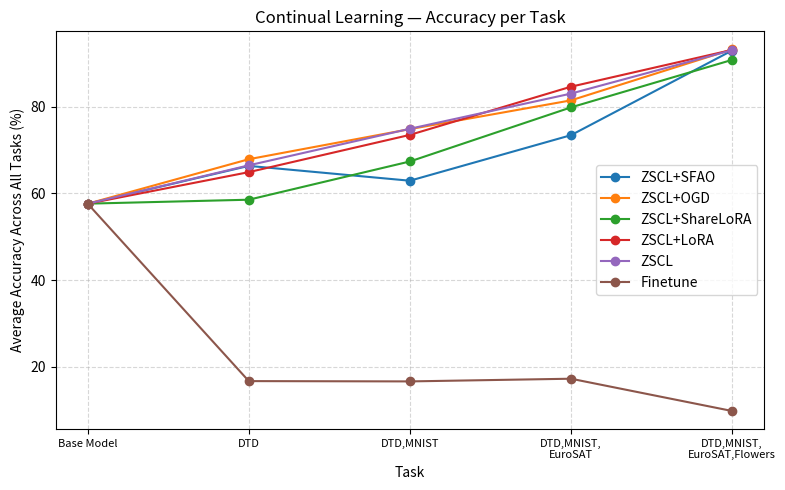

The script that saved this image:
import argparse
import matplotlib.pyplot as plt

parser = argparse.ArgumentParser()
parser.add_argument("--log", action="store_true", help="Use logarithmic y-axis")
parser.add_argument("--log-base", type=float, default=10, help="Base for logarithmic scale (default: 10)")
args = parser.parse_args()

tasks = ["Base Model", "DTD", "DTD,MNIST", "DTD,MNIST,\nEuroSAT", "DTD,MNIST,\nEuroSAT,Flowers"]
finetune  = [57.60,	16.70,	16.63,	17.25,	9.81]
sfao      = [57.61,	66.33,	62.91,	73.41,	92.93]
ogd       = [57.61,	67.87,	74.81,	81.44,	93.19]
sharelora = [57.62,	58.53,	67.35,	79.82,	90.77]
lora      = [57.61,	64.89,	73.48,	84.59,	93.08]
zscl      = [57.61,	66.46,	74.89,	83.00,	93.02]

x = list(range(len(tasks)))

methods = {
    "ZSCL+SFAO":      sfao,
    "ZSCL+OGD":       ogd,
    "ZSCL+ShareLoRA": sharelora,
    "ZSCL+LoRA":      lora,
    "ZSCL":      zscl,
    "Finetune":  finetune,
}

fig, ax = plt.subplots(figsize=(8, 5))

for name, values in methods.items():
    ax.plot(x, values, marker="o", label=name)

ax.set_xlabel("Task")
ax.set_ylabel("Average Accuracy Across All Tasks (%)")
ax.set_title("Continual Learning — Accuracy per Task")
ax.set_xticks(x)
ax.set_xticklabels(tasks, fontsize=8)
if args.log:
    ax.set_yscale("log", base=args.log_base)
ax.legend()
ax.grid(True, linestyle="--", alpha=0.5)

plt.tight_layout()
plt.savefig(r"a:\thesis\thesis\mtil\plotting\lineplot_trained_only.png", dpi=150)
plt.show()
